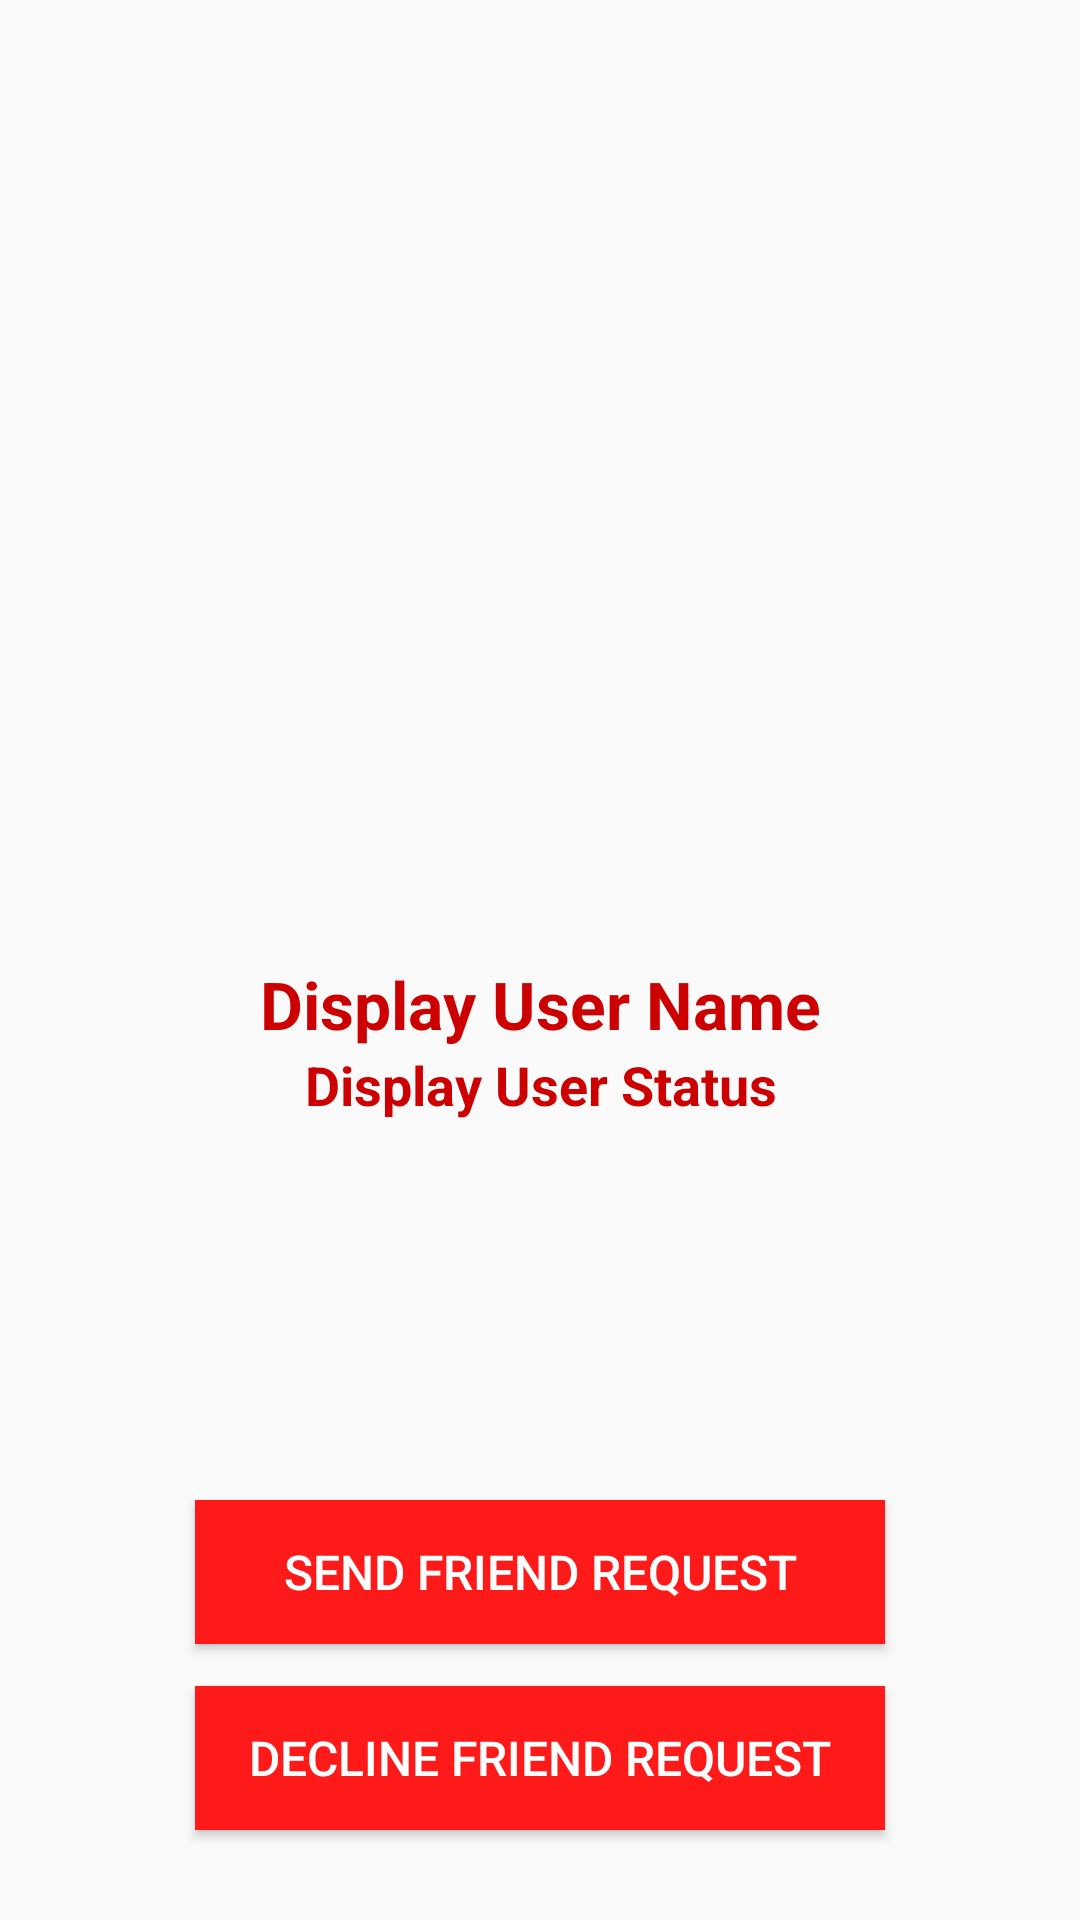

This screen was rendered from an Android layout file. Write that file and the resources it references.
<!-- AndroidManifest.xml: application theme AppTheme -->
<!-- res/layout/activity_profile.xml -->
<?xml version="1.0" encoding="utf-8"?>
<RelativeLayout xmlns:android="http://schemas.android.com/apk/res/android"
    xmlns:app="http://schemas.android.com/apk/res-auto"
    xmlns:tools="http://schemas.android.com/tools"
    android:layout_width="match_parent"
    android:layout_height="match_parent"
    tools:context=".ProfileActivity">

    <ImageView
        android:id="@+id/profile_visit_user_image"
        android:layout_width="match_parent"
        android:layout_height="280dp"
        android:layout_marginTop="30dp"
        android:src="@drawable/default_profile_image" />

    <TextView
        android:id="@+id/profie_visit_username"
        android:layout_width="match_parent"
        android:layout_height="wrap_content"
        android:layout_alignParentStart="true"
        android:layout_below="@+id/profile_visit_user_image"
        android:layout_marginTop="10dp"
        android:gravity="center"
        android:text="Display User Name"
        android:textColor="@color/colorPrimaryDark"
        android:textSize="22sp"
        android:textStyle="bold" />

    <TextView
        android:id="@+id/profile_visit_user_status"
        android:layout_width="match_parent"
        android:layout_height="wrap_content"
        android:layout_alignParentStart="true"
        android:layout_below="@+id/profie_visit_username"
        android:gravity="center"
        android:text="Display User Status"
        android:textColor="@color/colorPrimaryDark"
        android:textSize="18sp"
        android:textStyle="bold" />

    <Button
        android:id="@+id/profile_visit_send_req_button"
        android:layout_width="230dp"
        android:layout_height="wrap_content"
        android:layout_alignParentBottom="true"
        android:layout_centerHorizontal="true"
        android:layout_marginBottom="92dp"
        android:background="@color/colorPrimary"
        android:text="Send friend request"
        android:textColor="@android:color/background_light"
        android:textSize="16sp" />

    <Button
        android:id="@+id/profile_visit_decline_friend_req_button"
        android:layout_width="230dp"
        android:layout_height="wrap_content"
        android:layout_alignParentBottom="true"
        android:layout_centerHorizontal="true"
        android:layout_marginBottom="30dp"
        android:background="@color/colorPrimary"
        android:text="Decline Friend Request"
        android:textColor="@android:color/background_light"
        android:textSize="16sp" />

</RelativeLayout>
<!-- resources referenced by this layout -->
<resources>
  <color name="colorPrimary">#ff1a1a</color>
  <color name="colorPrimaryDark">#cc0000</color>
  <style name="AppTheme" parent="Theme.AppCompat.Light.NoActionBar">
          
          <item name="colorPrimary">@color/colorPrimary</item>
          <item name="colorPrimaryDark">@color/colorPrimaryDark</item>
          <item name="colorAccent">@color/colorAccent</item>
      </style>
  <color name="colorAccent">#FF4081</color>
</resources>
